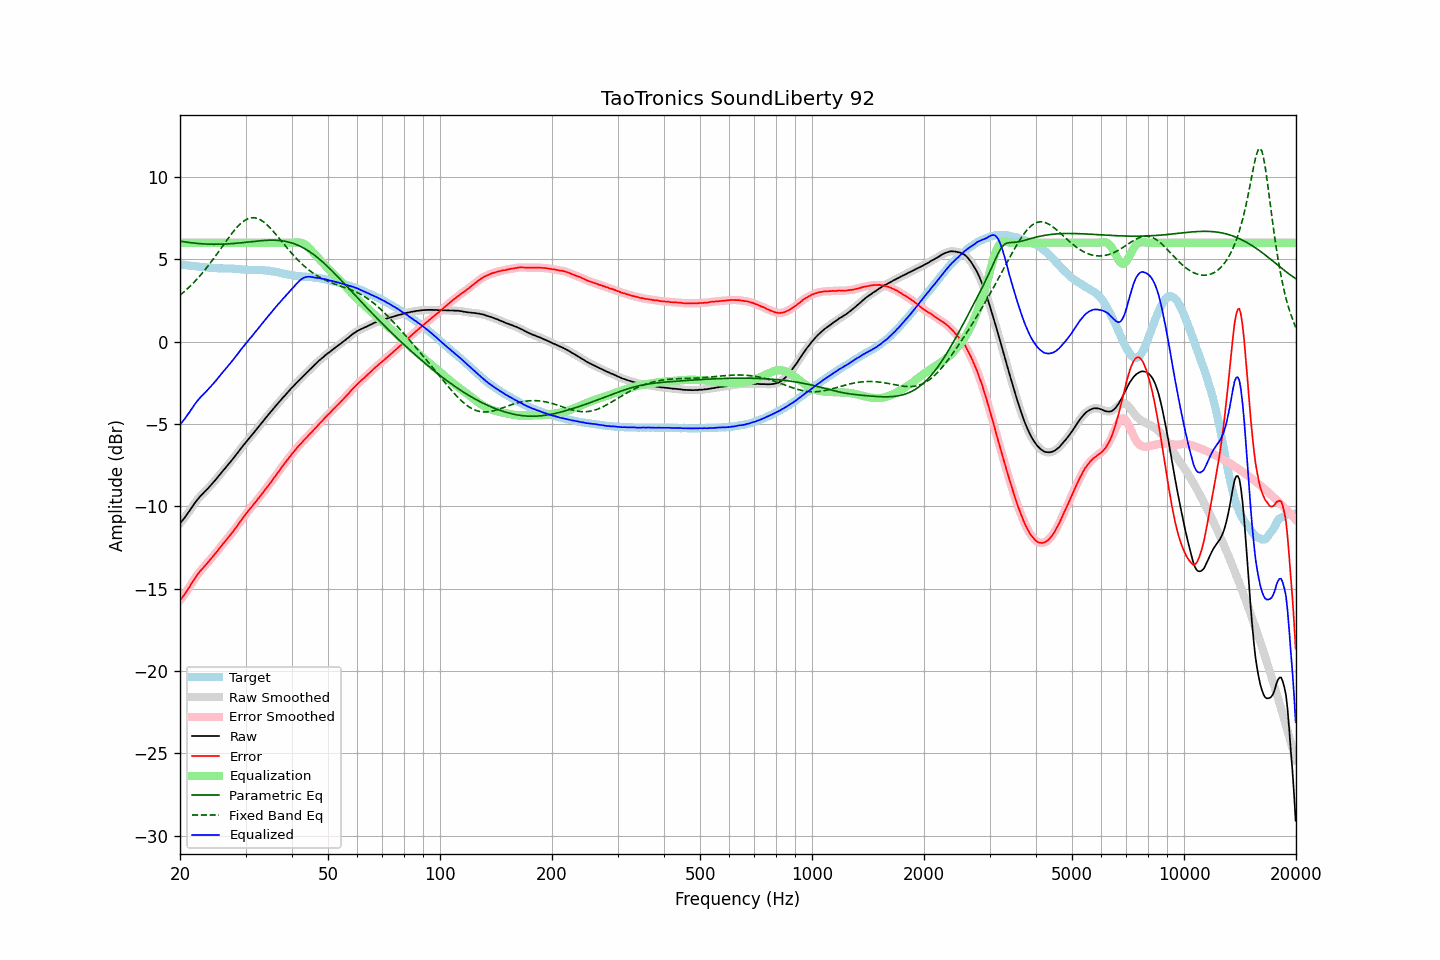

The table this chart was drawn from, first rows:
frequency, raw, error, smoothed, error_smoothed, equalization, parametric_eq, fixed_band_eq, equalized_raw, equalized_smoothed, target
20.00, -11.05, -15.72, -11.05, -15.72, 6.00, 6.10, 2.81, -5.05, -5.05, 4.68
20.20, -10.93, -15.59, -10.93, -15.59, 6.00, 6.08, 2.89, -4.93, -4.93, 4.66
20.40, -10.81, -15.46, -10.81, -15.46, 6.00, 6.07, 2.98, -4.81, -4.81, 4.65
20.61, -10.69, -15.33, -10.68, -15.32, 6.00, 6.05, 3.06, -4.69, -4.68, 4.64
20.81, -10.55, -15.18, -10.55, -15.18, 6.00, 6.04, 3.15, -4.55, -4.55, 4.63
21.02, -10.41, -15.03, -10.41, -15.03, 6.00, 6.02, 3.24, -4.41, -4.41, 4.62
21.23, -10.28, -14.89, -10.27, -14.88, 6.00, 6.01, 3.33, -4.28, -4.27, 4.61
21.44, -10.13, -14.72, -10.13, -14.73, 6.00, 6.00, 3.43, -4.13, -4.13, 4.60
21.66, -9.99, -14.58, -9.98, -14.57, 6.00, 5.98, 3.52, -3.99, -3.98, 4.59
21.87, -9.83, -14.41, -9.84, -14.42, 6.00, 5.97, 3.63, -3.83, -3.84, 4.58
22.09, -9.71, -14.27, -9.71, -14.27, 6.00, 5.96, 3.73, -3.71, -3.71, 4.57
22.31, -9.59, -14.14, -9.58, -14.14, 6.00, 5.96, 3.84, -3.59, -3.58, 4.56
22.54, -9.47, -14.01, -9.47, -14.01, 6.00, 5.95, 3.94, -3.47, -3.47, 4.54
22.76, -9.36, -13.89, -9.36, -13.90, 6.00, 5.94, 4.06, -3.36, -3.36, 4.53
22.99, -9.26, -13.79, -9.26, -13.78, 6.00, 5.93, 4.17, -3.26, -3.26, 4.53
23.22, -9.16, -13.68, -9.16, -13.68, 6.00, 5.93, 4.29, -3.16, -3.16, 4.52
23.45, -9.06, -13.57, -9.06, -13.57, 6.00, 5.92, 4.41, -3.06, -3.06, 4.51
23.69, -8.96, -13.46, -8.96, -13.45, 6.00, 5.92, 4.53, -2.96, -2.96, 4.50
23.92, -8.86, -13.34, -8.85, -13.34, 6.00, 5.91, 4.66, -2.86, -2.85, 4.49
24.16, -8.75, -13.22, -8.75, -13.22, 6.00, 5.91, 4.79, -2.75, -2.75, 4.48
24.40, -8.65, -13.11, -8.64, -13.11, 6.00, 5.91, 4.92, -2.65, -2.64, 4.46
24.65, -8.53, -12.99, -8.53, -12.99, 6.00, 5.91, 5.05, -2.53, -2.53, 4.46
24.89, -8.41, -12.88, -8.41, -12.87, 6.00, 5.91, 5.18, -2.41, -2.41, 4.46
25.14, -8.30, -12.75, -8.30, -12.75, 6.00, 5.91, 5.32, -2.30, -2.30, 4.46
25.39, -8.17, -12.62, -8.18, -12.63, 6.00, 5.91, 5.45, -2.17, -2.18, 4.45
25.65, -8.06, -12.50, -8.06, -12.50, 6.00, 5.91, 5.59, -2.06, -2.06, 4.45
25.91, -7.94, -12.38, -7.94, -12.38, 6.00, 5.91, 5.73, -1.94, -1.94, 4.44
26.16, -7.82, -12.26, -7.82, -12.26, 6.00, 5.92, 5.87, -1.82, -1.82, 4.44
26.43, -7.71, -12.15, -7.70, -12.14, 6.00, 5.92, 6.00, -1.71, -1.70, 4.44
26.69, -7.59, -12.02, -7.59, -12.02, 6.00, 5.92, 6.14, -1.59, -1.59, 4.44
26.96, -7.47, -11.90, -7.47, -11.91, 6.00, 5.93, 6.27, -1.47, -1.47, 4.44
27.23, -7.35, -11.78, -7.35, -11.79, 6.00, 5.94, 6.40, -1.35, -1.35, 4.43
27.50, -7.24, -11.67, -7.23, -11.66, 6.00, 5.94, 6.53, -1.24, -1.23, 4.43
27.77, -7.12, -11.54, -7.11, -11.54, 6.00, 5.95, 6.66, -1.12, -1.11, 4.43
28.05, -6.99, -11.40, -6.99, -11.41, 6.00, 5.96, 6.78, -0.99, -0.99, 4.42
28.33, -6.87, -11.28, -6.86, -11.28, 6.00, 5.97, 6.89, -0.87, -0.86, 4.41
28.62, -6.74, -11.14, -6.74, -11.14, 6.00, 5.98, 7.00, -0.74, -0.74, 4.40
28.90, -6.61, -11.00, -6.61, -11.00, 6.00, 5.99, 7.09, -0.61, -0.61, 4.40
29.19, -6.48, -10.86, -6.48, -10.86, 6.00, 6.00, 7.19, -0.48, -0.48, 4.38
29.48, -6.36, -10.73, -6.35, -10.73, 6.00, 6.01, 7.27, -0.36, -0.35, 4.37
29.78, -6.23, -10.60, -6.23, -10.59, 6.00, 6.02, 7.34, -0.23, -0.23, 4.37
30.08, -6.11, -10.46, -6.11, -10.47, 6.00, 6.03, 7.40, -0.11, -0.11, 4.36
30.38, -5.99, -10.34, -5.99, -10.34, 6.00, 6.04, 7.45, 0.01, 0.01, 4.35
30.68, -5.88, -10.23, -5.88, -10.22, 6.00, 6.05, 7.48, 0.12, 0.12, 4.35
30.99, -5.76, -10.10, -5.76, -10.10, 6.00, 6.06, 7.51, 0.24, 0.24, 4.34
31.30, -5.65, -9.99, -5.65, -9.99, 6.00, 6.07, 7.52, 0.35, 0.35, 4.34
31.61, -5.53, -9.86, -5.53, -9.87, 6.00, 6.08, 7.52, 0.47, 0.47, 4.34
31.93, -5.41, -9.75, -5.41, -9.75, 6.00, 6.09, 7.50, 0.59, 0.59, 4.34
32.24, -5.29, -9.62, -5.28, -9.62, 6.00, 6.10, 7.48, 0.71, 0.72, 4.34
32.57, -5.16, -9.49, -5.16, -9.50, 6.00, 6.11, 7.44, 0.84, 0.84, 4.33
32.89, -5.04, -9.38, -5.04, -9.38, 6.00, 6.12, 7.40, 0.96, 0.96, 4.34
33.22, -4.92, -9.25, -4.92, -9.25, 6.00, 6.13, 7.33, 1.08, 1.08, 4.34
33.55, -4.81, -9.14, -4.80, -9.13, 6.00, 6.14, 7.27, 1.19, 1.20, 4.33
33.89, -4.68, -8.99, -4.68, -9.00, 6.00, 6.14, 7.19, 1.32, 1.32, 4.32
34.23, -4.56, -8.87, -4.56, -8.87, 6.00, 6.15, 7.10, 1.44, 1.44, 4.31
34.57, -4.44, -8.74, -4.44, -8.74, 6.00, 6.15, 7.01, 1.56, 1.56, 4.30
34.92, -4.33, -8.62, -4.32, -8.61, 6.00, 6.15, 6.91, 1.67, 1.68, 4.29
35.27, -4.21, -8.48, -4.21, -8.48, 6.00, 6.16, 6.80, 1.79, 1.79, 4.27
35.62, -4.09, -8.34, -4.09, -8.35, 6.00, 6.15, 6.69, 1.91, 1.91, 4.26
35.97, -3.98, -8.22, -3.97, -8.21, 6.00, 6.15, 6.58, 2.02, 2.03, 4.24
... 635 more rows
